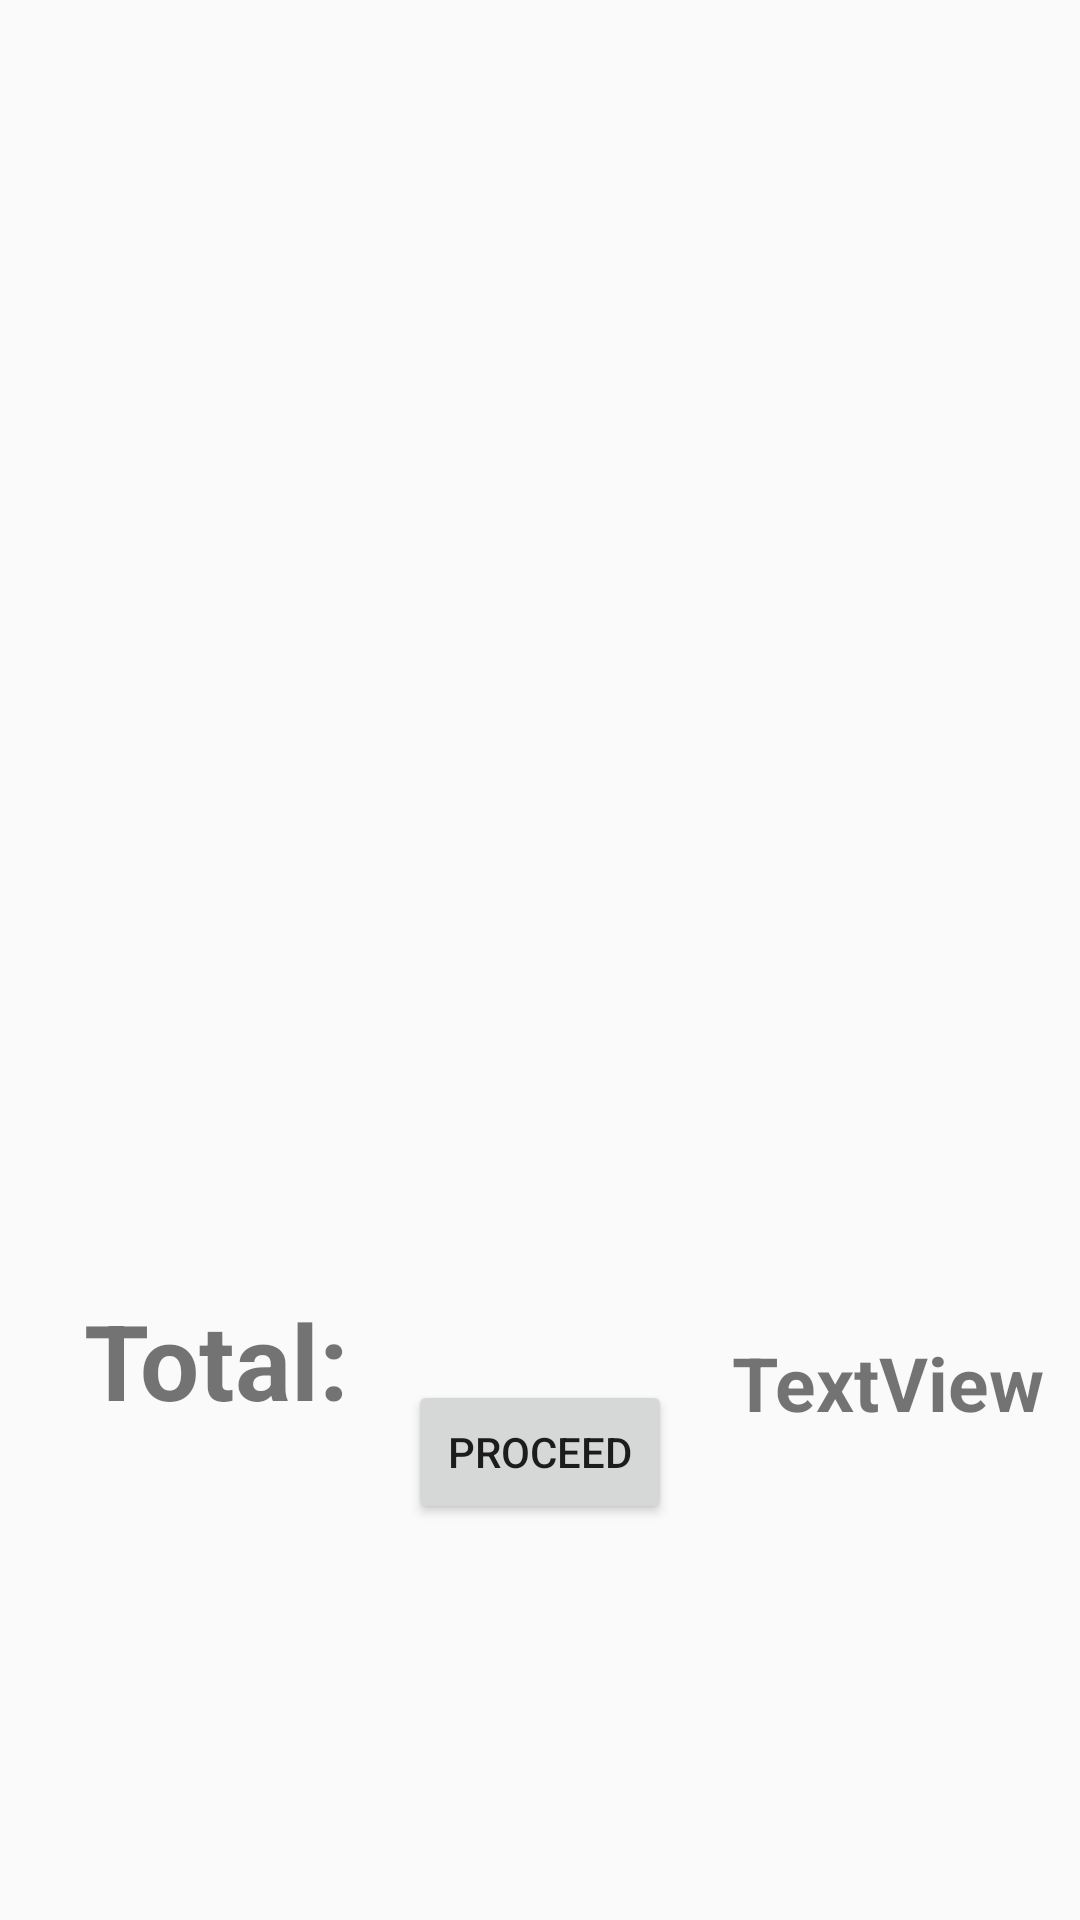

The Android layout XML behind this screen, and the referenced resources:
<!-- AndroidManifest.xml: application theme AppTheme -->
<!-- res/layout/activity_cart.xml -->
<?xml version="1.0" encoding="utf-8"?>
<android.support.constraint.ConstraintLayout xmlns:android="http://schemas.android.com/apk/res/android"
    xmlns:app="http://schemas.android.com/apk/res-auto"
    xmlns:tools="http://schemas.android.com/tools"
    android:layout_width="match_parent"
    android:layout_height="match_parent"
    android:background="@drawable/background"
    tools:context="com.example.user.myapplication.Cart">

    
        
        
        
        
        
        
        
        
        
        


<LinearLayout
    android:layout_width="match_parent"
    android:layout_height="match_parent">
    <ListView
        android:id="@+id/lv"

        android:layout_width="match_parent"
        android:layout_height="match_parent"
        android:layout_marginEnd="8dp"
        android:layout_marginStart="8dp"
        android:layout_marginTop="8dp"
        app:layout_constraintEnd_toEndOf="parent"
        app:layout_constraintHorizontal_bias="0.583"
        app:layout_constraintStart_toStartOf="parent"
        app:layout_constraintTop_toTopOf="parent" />
</LinearLayout>

    <RelativeLayout
        android:id="@+id/footer"
        android:layout_width="wrap_content"
        android:layout_height="wrap_content">

    <TextView
        android:id="@+id/textView2"
        android:layout_width="wrap_content"
        android:layout_height="wrap_content"
        android:layout_marginStart="244dp"
        android:layout_marginTop="444dp"
        android:text="TextView"
        android:textColor="@color/textbody"
        android:textSize="25dp"
        android:textStyle="bold"
        app:layout_constraintStart_toStartOf="parent"
        app:layout_constraintTop_toTopOf="parent"
        tools:text="@string/price"
        android:layout_marginLeft="244dp" />

    <TextView
        android:id="@+id/textView6"
        android:layout_width="wrap_content"
        android:layout_height="wrap_content"
        android:layout_marginStart="28dp"
        android:layout_marginTop="430dp"
        android:text="Total:"
        android:textColor="@color/textbody"
        android:textSize="35dp"
        android:textStyle="bold"
        app:layout_constraintStart_toStartOf="parent"
        app:layout_constraintTop_toTopOf="parent"
        tools:ignore="MissingConstraints"
        android:layout_marginLeft="28dp" />

    <Button
        android:id="@+id/button8"
        android:layout_width="wrap_content"
        android:layout_height="wrap_content"
        android:layout_marginLeft="136dp"
        android:layout_marginStart="136dp"
        android:layout_marginTop="460dp"
        android:onClick="finalOrder"
        android:text="Proceed"
        app:layout_constraintStart_toStartOf="parent"
        app:layout_constraintTop_toTopOf="parent" />

    </RelativeLayout>
    
    
    
    
    
    
    
    
    
    
    
    

    
    
    
    
    
    
    
    
    
    

    
    
    
    
    
    
    
    
    
    
    
    
    

    
    
    
    
    
    
    
    
    
    
    
    
    

    
    
    
    
    
    
    
    
    
    
    
    

    
    
    
    
    
    
    
    
    
    

    
    
    
    
    
    
    
    
    
    
    
    
    

    
    
    
    
    
    
    
    
    
    
    
    
    

    
    
    
    
    
    
    
    
    
    
    
    

    
    
    
    
    
    
    
    
    
    

    
    
    
    
    
    
    
    
    
    
    
    
    

    
    
    
    
    
    
    
    
    
    
    
    
    

    
    
    
    
    
    
    
    
    
    


</android.support.constraint.ConstraintLayout>
<!-- resources referenced by this layout -->
<resources>
  <string name="food1_name">Spiced Fish</string>
  <string name="price">Rs. 250</string>
  <style name="AppTheme" parent="Theme.AppCompat.Light.DarkActionBar">
          
          <item name="colorPrimary">@color/colorPrimary</item>
          <item name="colorPrimaryDark">@color/colorPrimaryDark</item>
          <item name="colorAccent">@color/colorAccent</item>
      </style>
  <!-- not gathered from this repository: default colours our renderer supplied (Android Studio template values) -->
  <color name="colorPrimary">#FF6200EE</color>
  <color name="colorPrimaryDark">#FF3700B3</color>
  <color name="colorAccent">#FF03DAC5</color>
</resources>
